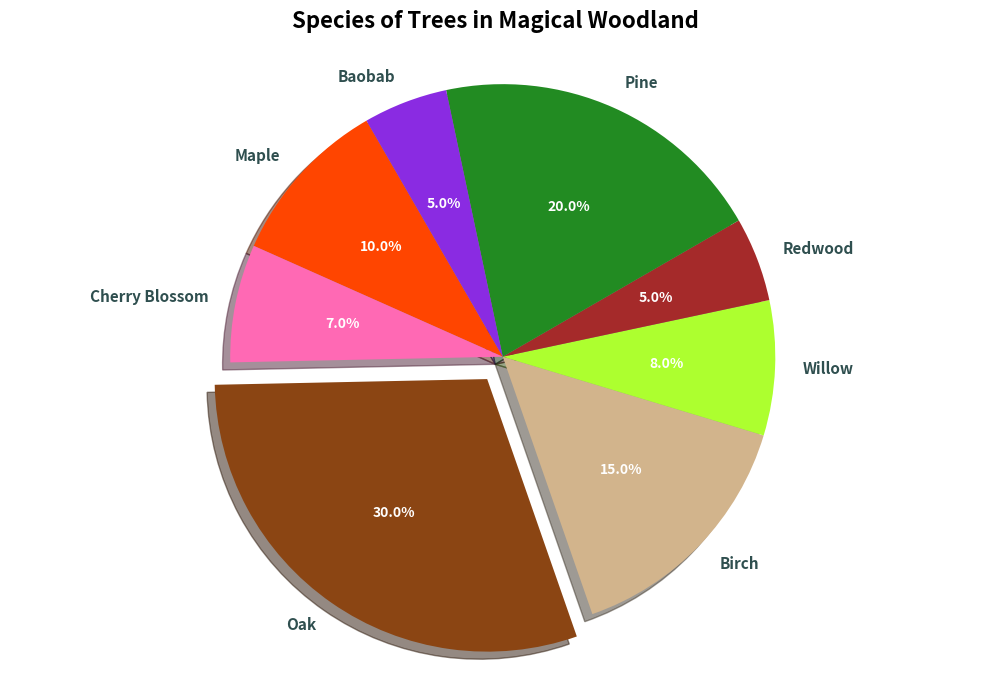

This figure's Python source:
import matplotlib.pyplot as plt

tree_species = ['Maple', 'Cherry Blossom', 'Oak', 'Birch', 'Willow', 'Redwood', 'Pine', 'Baobab']
population_percentages = [10, 7, 30, 15, 8, 5, 20, 5]
colors = ['#FF4500', '#FF69B4', '#8B4513', '#D2B48C', '#ADFF2F', '#A52A2A', '#228B22', '#8A2BE2']
explode = (0, 0, 0.1, 0, 0, 0, 0, 0)

fig, ax = plt.subplots(figsize=(10, 7))
wedges, texts, autotexts = ax.pie(population_percentages, labels=tree_species,
                                  autopct='%1.1f%%', startangle=120,
                                  explode=explode, colors=colors, shadow=True)

for autotext in autotexts:
    autotext.set_color('white')
    autotext.set_fontsize(10)
    autotext.set_fontweight('bold')

for text in texts:
    text.set_fontsize(11)
    text.set_color('darkslategray')
    text.set_fontweight('semibold')

plt.title('Species of Trees in Magical Woodland', fontsize=16, fontweight='bold', pad=20)
ax.axis('equal')

plt.tight_layout()
plt.show()
